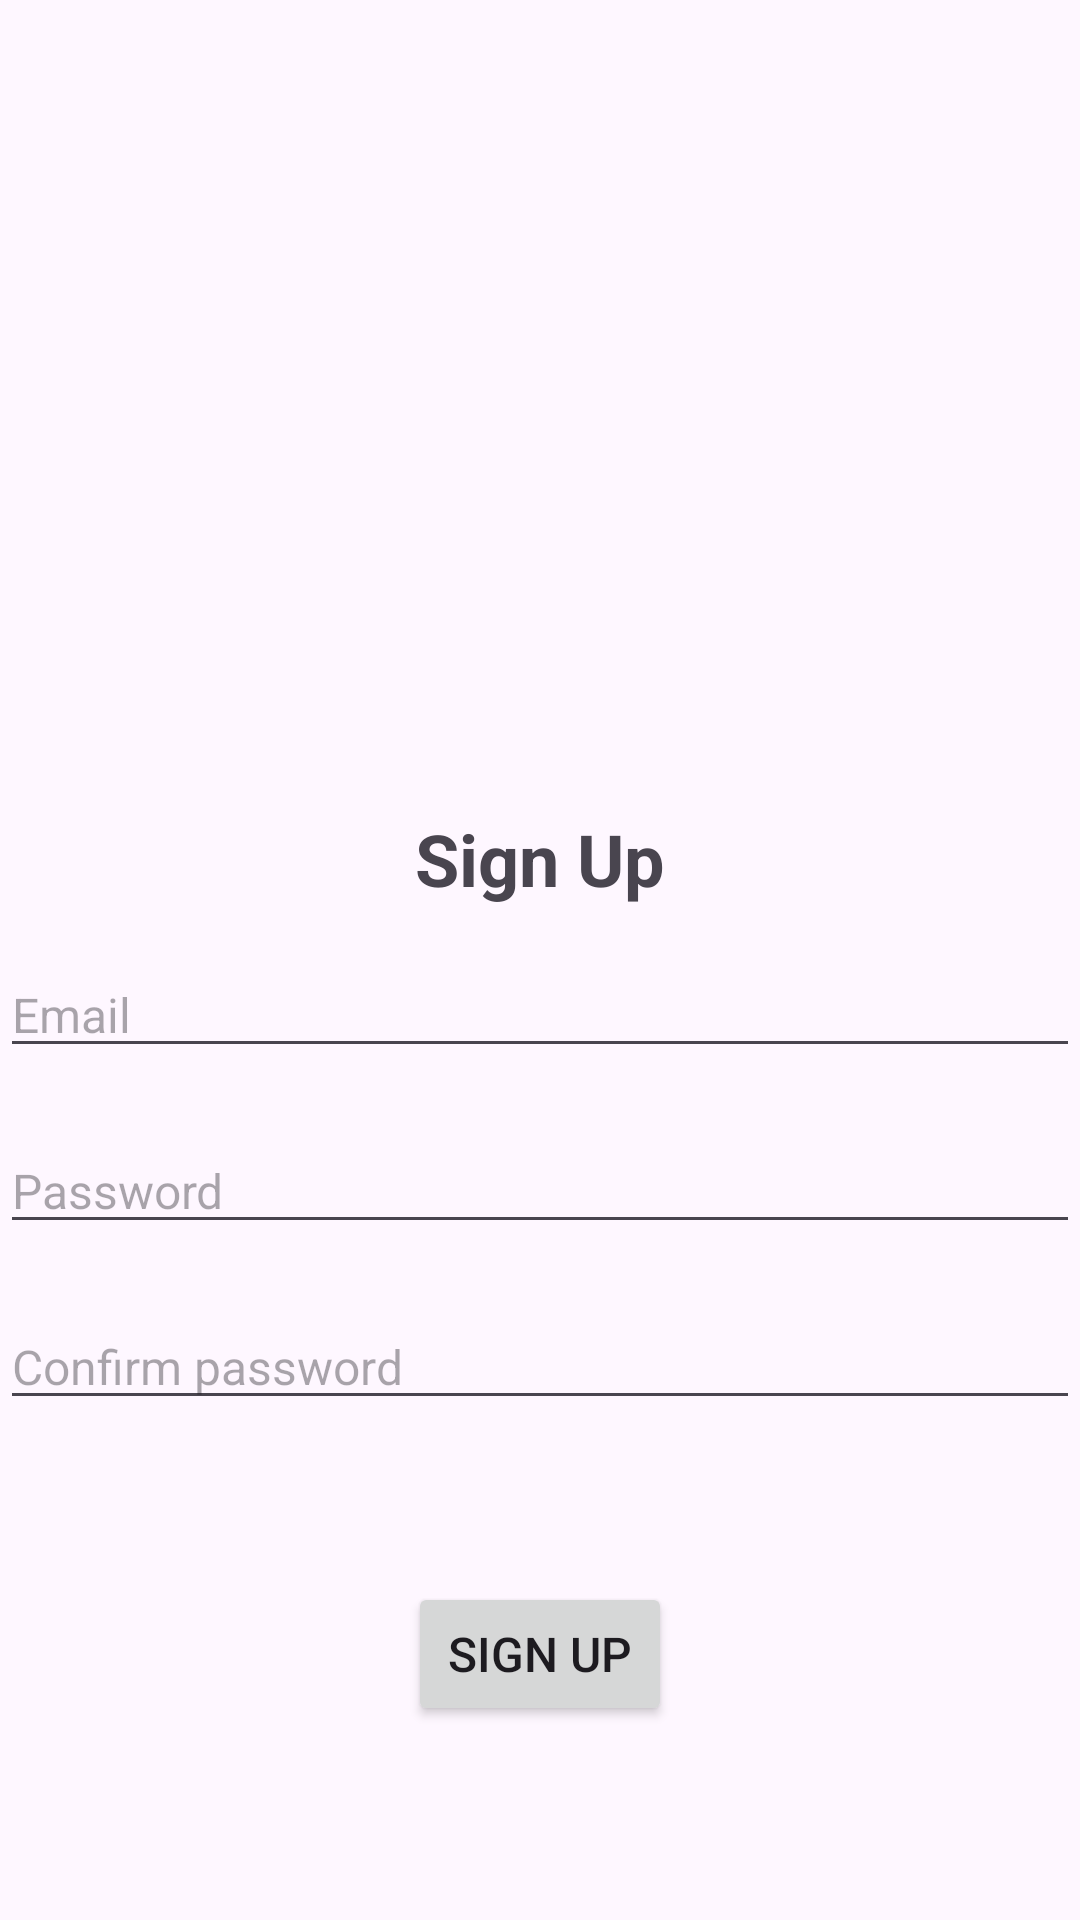

Android layout source for this screen:
<!-- AndroidManifest.xml: application theme Theme.PracticaAutenticacionEliasJorge -->
<!-- res/layout/activity_sign_in.xml -->
<?xml version="1.0" encoding="utf-8"?>
<LinearLayout xmlns:android="http://schemas.android.com/apk/res/android"
    xmlns:app="http://schemas.android.com/apk/res-auto"
    xmlns:tools="http://schemas.android.com/tools"
    android:id="@+id/main"
    android:layout_width="match_parent"
    android:layout_height="match_parent"
    android:orientation="vertical"
    tools:context=".SignInActivity"
    android:layout_margin="15dp">

    <ImageView
        android:layout_marginTop="10dp"
        android:layout_width="250dp"
        android:layout_height="250dp"
        android:src="@drawable/cat_transparent"
        android:layout_gravity="center"/>

    <TextView
        android:layout_width="wrap_content"
        android:layout_height="wrap_content"
        android:text="Sign Up"
        android:textSize="24sp"
        android:layout_gravity="center"
        android:textStyle="bold"
        android:layout_marginTop="10dp" />

    <EditText
        android:id="@+id/editTextEmail"
        android:layout_width="match_parent"
        android:layout_height="wrap_content"
        android:layout_marginTop="15dp"
        android:hint="Email"
        android:inputType="textEmailAddress"
        android:textSize="16sp"/>

    <EditText
        android:id="@+id/editTextPassword"
        android:layout_width="match_parent"
        android:layout_height="wrap_content"
        android:layout_marginTop="20dp"
        android:hint="Password"
        android:inputType="textPassword"
        android:textSize="16sp"/>

    <EditText
        android:id="@+id/editTextConfirmPassword"
        android:layout_width="match_parent"
        android:layout_height="wrap_content"
        android:layout_marginTop="20dp"
        android:hint="Confirm password"
        android:inputType="textPassword"
        android:textSize="16sp"/>

    <TextView
        android:id="@+id/textViewError"
        android:layout_width="wrap_content"
        android:layout_height="wrap_content"
        android:layout_marginTop="15dp"
        android:textSize="14sp"
        android:layout_gravity="center"
        android:visibility="invisible" />

    <Button
        android:id="@+id/buttonRegister"
        android:layout_width="wrap_content"
        android:layout_height="wrap_content"
        android:layout_marginTop="20dp"
        android:text="Sign up"
        android:textSize="16sp"
        android:layout_gravity="center" />

</LinearLayout>
<!-- resources referenced by this layout -->
<resources>
  <style name="Theme.PracticaAutenticacionEliasJorge" parent="Base.Theme.PracticaAutenticacionEliasJorge" />
  <style name="Base.Theme.PracticaAutenticacionEliasJorge" parent="Theme.Material3.DayNight.NoActionBar">
          
          
      </style>
</resources>
